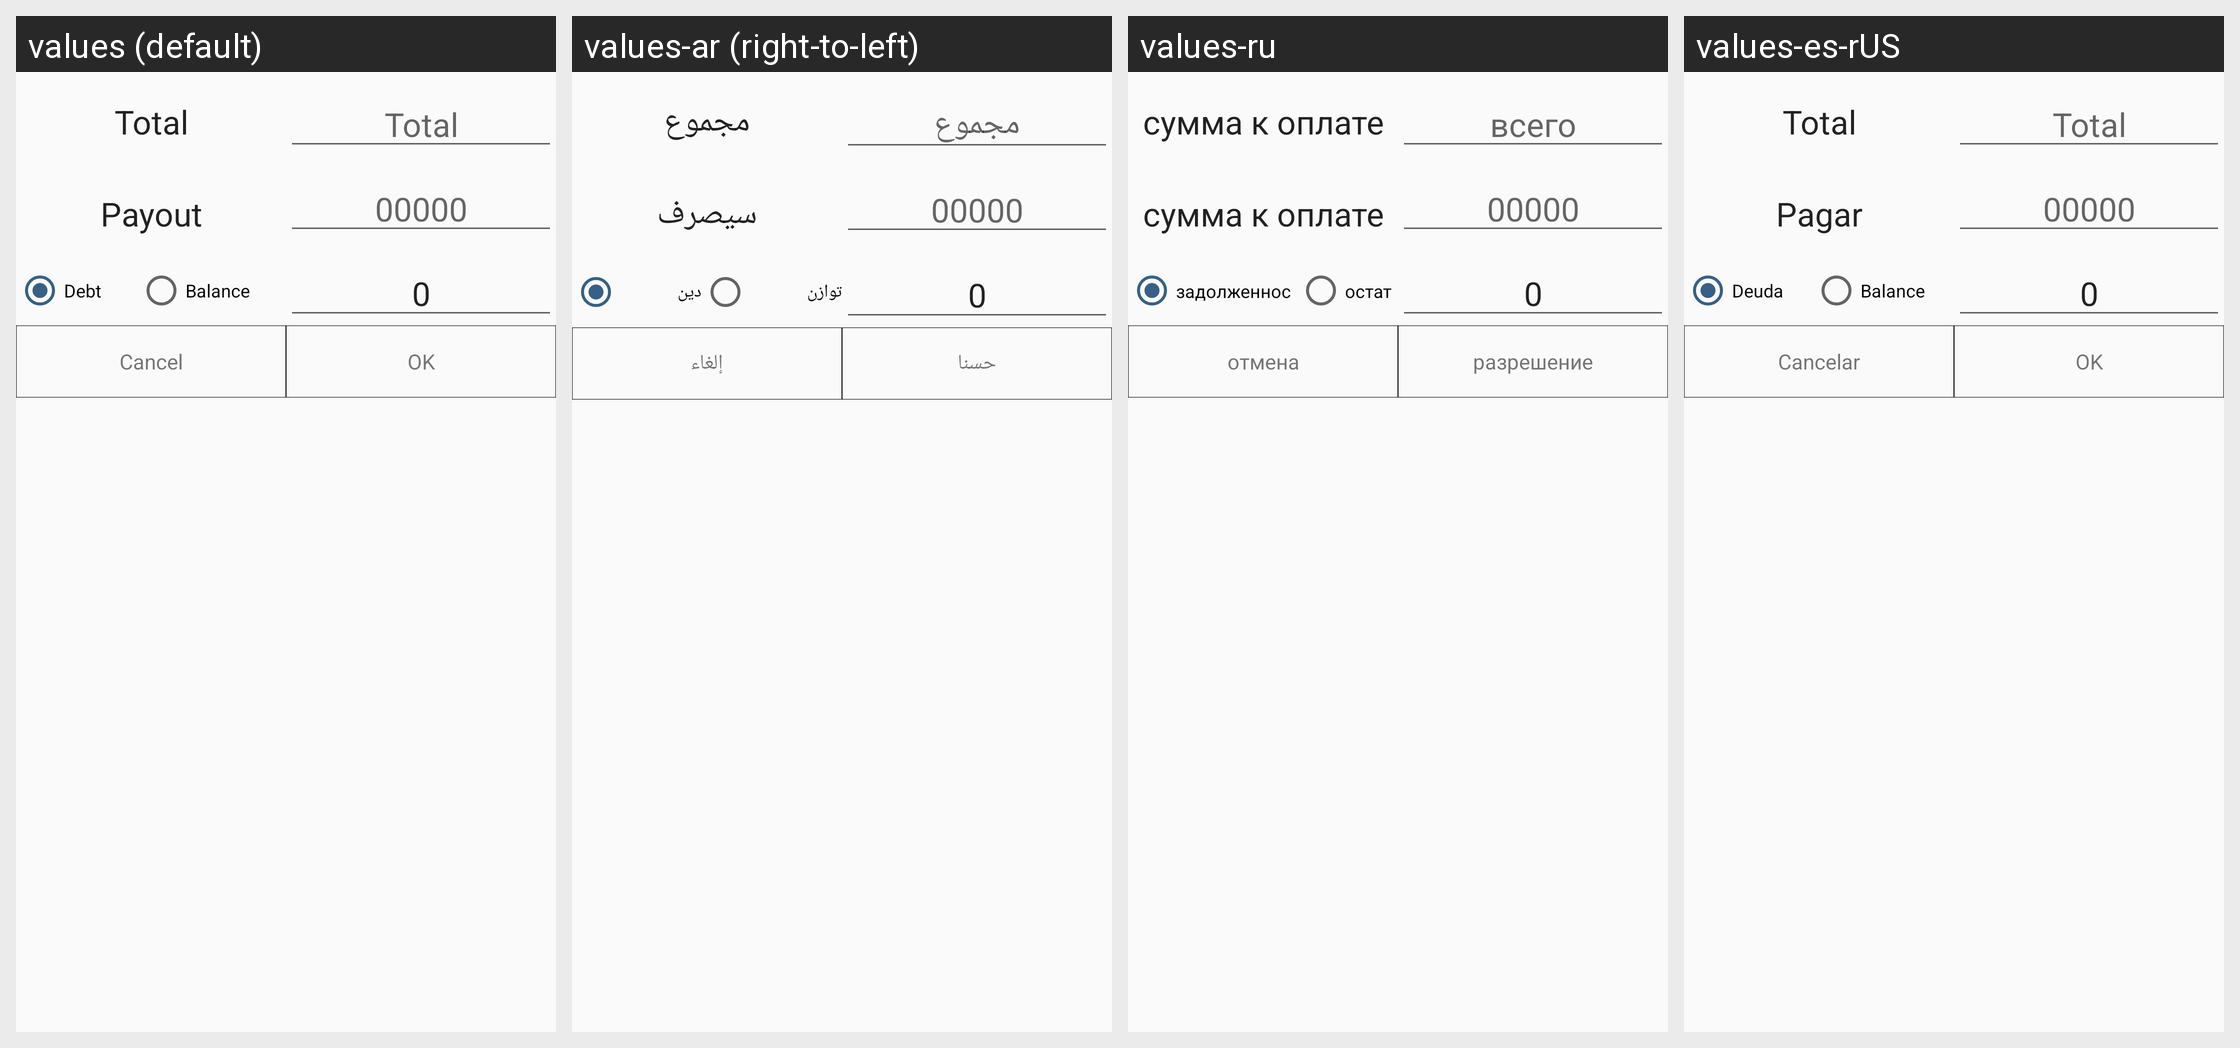

Translations of the strings shown on this Android screen, per locale in the grid:
Android screen res/layout/dialog_get_money.xml rendered under 4 locales, left to right: values (default), values-ar (right-to-left), values-ru, values-es-rUS. Device: Nexus 5 (rendered at 1080×1920; each locale shown at half size, 540×960, under a caption strip naming it); theme AppTheme.
Other locales in the repository, not shown: values-fr, values-iw, values-zh, values-zh-rTW.
Strings drawn on this screen, with the default value and each locale's value (text and hints the layout hard-codes, and strings that could not be matched under every locale, appear in the picture but are not listed):

amount_to_pay
  values: Total
  values-ar: مجموع
  values-ru: сумма к оплате
  values-es-rUS: Total

total
  values: Total
  values-ar: مجموع
  values-ru: всего
  values-es-rUS: Total

amount_that_pay
  values: Payout
  values-ar: سيصرف
  values-ru: сумма к оплате
  values-es-rUS: Pagar

debt
  values: Debt
  values-ar: دين
  values-ru: задолженность
  values-es-rUS: Deuda

balance
  values: Balance
  values-ar: توازن
  values-ru: остаток
  values-es-rUS: Balance

cancel
  values: Cancel
  values-ar: إلغاء
  values-ru: отмена
  values-es-rUS: Cancelar

ok
  values: OK
  values-ar: حسنا
  values-ru: разрешение
  values-es-rUS: OK
